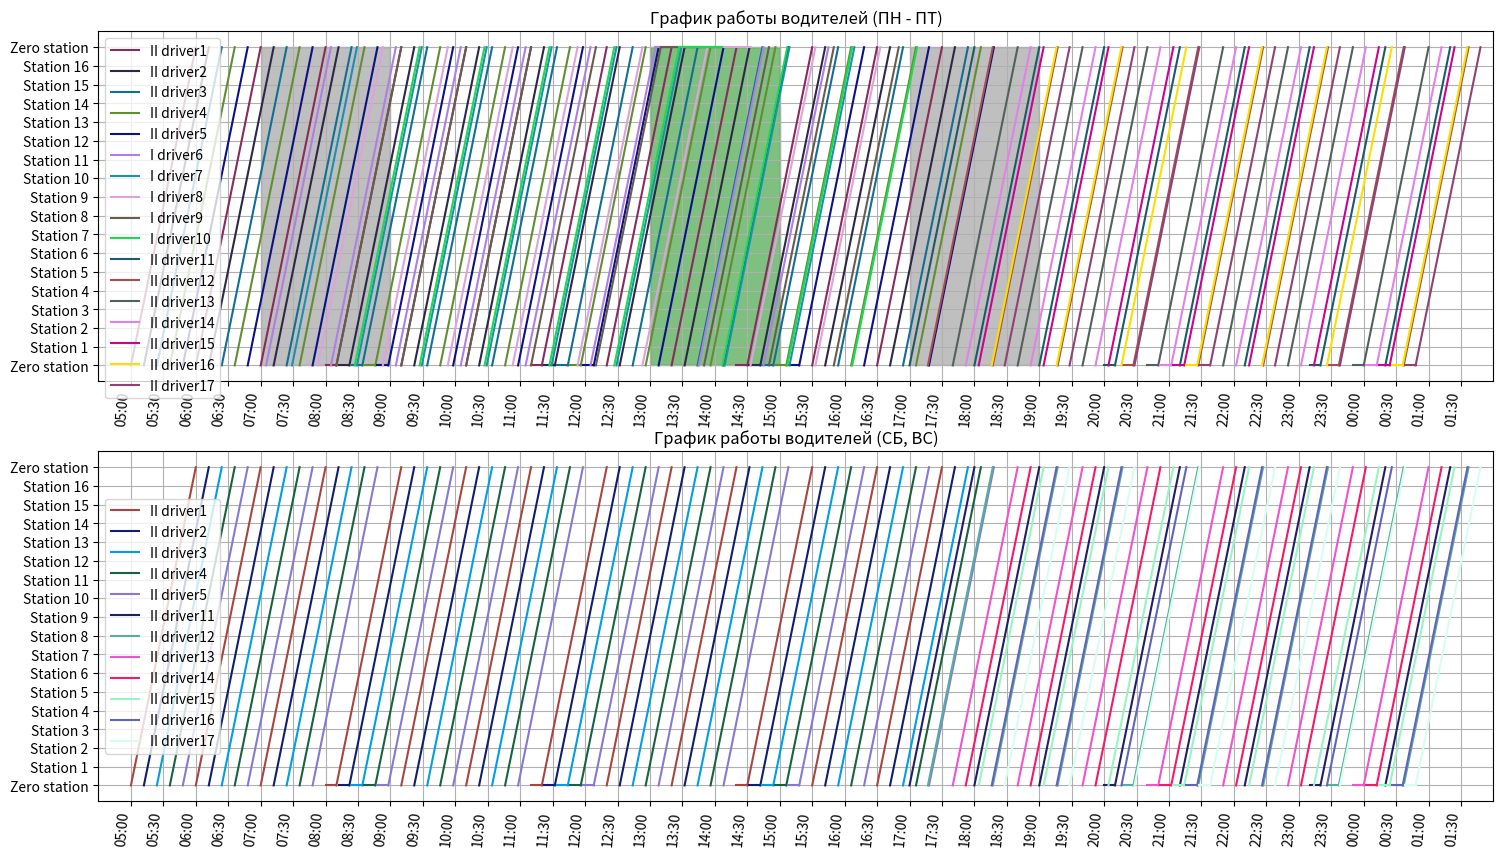

This chart was generated by the following Python code:
import matplotlib.pyplot as plt
import random

# ПАРАМЕТРЫ ЗАДАВАЕМЫЕ РАБОТОДАТЕЛЕМ
CNT_OF_BUS = 10  # к-во автобусов
T_GLOBAL_COURSE = 20 * 60  #время работы автобусов (если круглосуточно - устанавливаем значение 24*60)
START_TIME = 5 * 60  # время начала работы
T_SHIFT_CHANGE = 10  # передача дел другому водителю
T_WAY = 60  # время в пути от 0ой остановки до 0ой остановки
CNT_STOPS = 16  # к-во остановок без учёта 0ой
T_LUNCH_FOR_8 = 40  # длительность обеда для водителей I типа

MIN_BUS_ON_WAY = 5  # минимальное к-во автобусов, которое должно быть не в часпиковое время

# ПАРАМЕТРЫ ТРУДОВОГО КОДЕКСА
T_BREAK_12 = 10
CNT_OF_BREAK_12 = 3
ST_8_WORKING = 6 * 60
END_8_WORKING = 10 * 60
# RH - rush hour
RH_LONG = 2 * 60
RH_MORNING_START = 7 * 60
RH_EVENING_START = 17 * 60

ST_LUNCH = 13 * 60
END_LUNCH = 15 * 60

drivers = []
I_lunch_times = []
zero_schedule = []
bus_n_drivers = [0] * CNT_OF_BUS


def generate_hex_color_compact():
    return '#' + ''.join(random.choices('0123456789abcdef', k=6))


def convert_min(m):
    if (m // 60) % 24 < 10:
        h = "0" + str(int(m // 60) % 24)
    else:
        h = str(int(m // 60) % 24)
    if m % 60 < 10:
        mn = "0" + str(int(m % 60))
    else:
        mn = str(int(m % 60))
    return h + ":" + mn


def convert_min_arr(array):
    result = []
    for a in array:
        result.append(convert_min(a))
    return result


class Driver:
    last_dr_id = 0

    def __init__(self, start_time):
        self.id = Driver.last_dr_id + 1
        Driver.last_dr_id += 1
        self.dr_type = ""
        self.start_work_time = start_time
        self.end_work_time = 0
        self.zero_point_times = [start_time]
        self.lunch_times = []
        self.bus = 0
        for i in range(CNT_OF_BUS):
            if bus_n_drivers[i] == 0:
                bus_n_drivers[i] = self.id
                self.bus = i + 1
                break
            elif i == CNT_OF_BUS and bus_n_drivers[i] != 0:
                raise Exception(f"Автобусов не хватило. Водитель {self.id} остался без автобуса.")

    def pr_info(self):
        print(f"id:{self.id} автобус:{self.bus} {self.dr_type}   нач: {convert_min(self.start_work_time)}    "
              f"пересмена: {convert_min(self.end_work_time)}      обеды/перерывы:{[convert_min(m) for m in self.lunch_times]}      "
              f"прохождение 0ой остановки:{[convert_min(m) for m in self.zero_point_times]}")


def draw_driver_schedule(dr: Driver, ax):
    if dr.dr_type == "I":
        times_arr = [[i, i + T_WAY] for i in dr.zero_point_times] + [[j, j + T_LUNCH_FOR_8] for j in dr.lunch_times]
        way_arr = [[0, CNT_STOPS + 1] for _ in dr.zero_point_times] + [[CNT_STOPS + 1, CNT_STOPS + 1] for _ in
                                                                       dr.lunch_times]
    else:
        times_arr = [[i, i + T_WAY] for i in dr.zero_point_times] + [[j, j + T_BREAK_12] for j in dr.lunch_times]
        way_arr = [[0, CNT_STOPS + 1] for _ in dr.zero_point_times] + [[0, 0] for _ in dr.lunch_times]
    color = generate_hex_color_compact()
    ax.plot(times_arr[0], way_arr[0], color=color, label=f"{dr.dr_type} driver{dr.id}")
    for t in range(1, len(times_arr)):
        ax.plot(times_arr[t], way_arr[t], color=color)


class Driver8(Driver):
    def __init__(self, start_time):
        Driver.__init__(self, start_time)
        self.dr_type = "I"
        self.end_work_time += self.start_work_time + 8 * 60 + T_LUNCH_FOR_8
        self.genre_zero_points()

    def genre_zero_points(self):
        # zero points from start to lunch start time
        cur_t = self.start_work_time + T_WAY
        while cur_t < ST_LUNCH:
            self.zero_point_times.append(cur_t)
            cur_t += T_WAY

    def add_lunch_time(self, lunch_time):
        self.lunch_times.append(lunch_time)

    def genre_last_zero_points(self):
        if self.lunch_times:
            cur_t = self.lunch_times[0] + T_LUNCH_FOR_8
            while cur_t < self.end_work_time:
                self.zero_point_times.append(cur_t)
                cur_t += T_WAY


class Driver12(Driver):
    def __init__(self, start_time):
        Driver.__init__(self, start_time)
        self.dr_type = "II"
        self.end_work_time += min(self.start_work_time + 12 * 60 + T_BREAK_12 * CNT_OF_BREAK_12,
                                  START_TIME + T_GLOBAL_COURSE)
        self.genre_zero_points()

    def genre_zero_points(self):
        cur_t = self.start_work_time + T_WAY  # +T_WAY because [start_time] already added
        period_btwn_lunches = (12 * 60) / (CNT_OF_BREAK_12 + 1)
        # zero points from start to first break start time
        while cur_t < self.start_work_time + period_btwn_lunches and cur_t < self.end_work_time:
            self.zero_point_times.append(cur_t)
            cur_t += T_WAY
        while len(self.lunch_times) < CNT_OF_BREAK_12 and cur_t < self.end_work_time:
            self.lunch_times.append(cur_t)
            cur_t += T_BREAK_12  # driver has ated
            while (cur_t < self.lunch_times[-1] + period_btwn_lunches) and cur_t < self.end_work_time:
                self.zero_point_times.append(cur_t)
                cur_t += T_WAY


def hire_first_driver():
    global drivers, zero_schedule
    if ST_8_WORKING <= START_TIME <= END_8_WORKING:
        drivers.append(Driver8(START_TIME))
        drivers[-1].add_lunch_time(ST_LUNCH)
        I_lunch_times.append(ST_LUNCH)
        drivers[-1].genre_last_zero_points()
    else:
        drivers.append(Driver12(START_TIME))
    zero_schedule += [int(t) for t in drivers[-1].zero_point_times]


def gener_st_time_of_first_group():
    f_t = [START_TIME]
    for i in range(CNT_OF_BUS - 1):
        f_t.append(f_t[-1] + T_WAY / CNT_OF_BUS)
    result = []
    if CNT_OF_BUS == MIN_BUS_ON_WAY:
        return f_t
    de_rh_period_time = round(T_WAY // (CNT_OF_BUS - MIN_BUS_ON_WAY), 0)
    b_act = START_TIME
    for i in range(CNT_OF_BUS):
        if i == 0 or CNT_OF_BUS <= MIN_BUS_ON_WAY:
            result.append(f_t[i])
        elif i != CNT_OF_BUS - 1:
            if f_t[i + 1] >= b_act + de_rh_period_time:
                b_act += de_rh_period_time
            else:
                result.append(f_t[i])
    return result


def how_much_action_drivers(time: int):
    global drivers
    cnt = 0
    for dr in drivers:
        if dr.start_work_time <= time < dr.end_work_time:
            if dr.dr_type == "II":
                cnt += 1
            elif dr.dr_type == "I":
                if len(dr.lunch_times) > 0 and not (dr.lunch_times[0] <= time < dr.lunch_times[0] + T_LUNCH_FOR_8):
                    cnt += 1
    return cnt


def book_lunch_time(t):
    global I_lunch_times, drivers
    l_cnt = 0
    for l_t in I_lunch_times:
        if l_t <= t <= l_t + T_LUNCH_FOR_8:
            l_cnt += 1
    if l_cnt <= CNT_OF_BUS // 4:
        return True
    return False


def hire_first_group():
    global drivers, zero_schedule
    st_times_arr = gener_st_time_of_first_group()
    if len(st_times_arr) > 1:
        st_times_arr2 = st_times_arr[1:]
        for st_t in st_times_arr2:
            if ST_8_WORKING <= st_t <= END_8_WORKING:
                drivers.append(Driver8(st_t))
            else:
                drivers.append(Driver12(st_t))
        for i in range(1, len(drivers)):
            dr = drivers[i]
            if dr.dr_type == "I":
                cur_t = dr.zero_point_times[-1] + T_WAY
                while cur_t <= END_LUNCH:
                    if book_lunch_time(cur_t):
                        dr.add_lunch_time(cur_t)
                        I_lunch_times.append(cur_t)
                        dr.genre_last_zero_points()
                        break

                    if cur_t + T_WAY > END_LUNCH:
                        dr.add_lunch_time(cur_t)
                        I_lunch_times.append(cur_t)
                        dr.genre_last_zero_points()
                        break
                    dr.zero_point_times.append(cur_t)
                    cur_t += T_WAY
            zero_schedule += [int(t) for t in dr.zero_point_times]


def hire_drivers_morning_RH():
    global zero_schedule
    zero_schedule.sort()
    rh_period = T_WAY / CNT_OF_BUS
    for i in range(len(zero_schedule) - 1):
        if len(drivers) == CNT_OF_BUS:
            break
        next_t = zero_schedule[i] + T_BREAK_12 * 1.1
        if RH_MORNING_START - rh_period <= next_t <= RH_MORNING_START + RH_LONG:
            if zero_schedule[i + 1] - zero_schedule[i] > rh_period * 1.5:
                if ST_8_WORKING <= next_t + rh_period <= END_8_WORKING:
                    drivers.append(Driver8(next_t + rh_period))
                else:
                    drivers.append(Driver12(next_t + rh_period))
                if drivers[-1].dr_type == "I":
                    cur_t = drivers[-1].zero_point_times[-1] + T_WAY
                    while cur_t <= END_LUNCH:
                        if book_lunch_time(cur_t):
                            drivers[-1].add_lunch_time(cur_t)
                            I_lunch_times.append(cur_t)
                            drivers[-1].genre_last_zero_points()
                            break
                        if cur_t + T_WAY > END_LUNCH:
                            drivers[-1].add_lunch_time(cur_t)
                            I_lunch_times.append(cur_t)
                            drivers[-1].genre_last_zero_points()
                            break
                        drivers[-1].zero_point_times.append(cur_t)
                        cur_t += T_WAY
                zero_schedule += [int(t) for t in drivers[-1].zero_point_times]
                zero_schedule.sort()


def hire_second_group():
    global drivers, zero_schedule, bus_n_drivers
    e_t = []
    for dr in drivers:
        e_t.append(dr.end_work_time)
    e_t.sort()
    for t in e_t:
        for dr in drivers:
            if dr.end_work_time == t:
                bus_n_drivers[dr.bus - 1] = 0
                break
        if RH_EVENING_START <= t + T_SHIFT_CHANGE < RH_EVENING_START + RH_LONG and how_much_action_drivers(
                t + T_SHIFT_CHANGE) < CNT_OF_BUS:
            if ST_8_WORKING <= t + T_SHIFT_CHANGE <= END_8_WORKING:
                drivers.append(Driver8(t + T_SHIFT_CHANGE))
            else:
                drivers.append(Driver12(t + T_SHIFT_CHANGE))
        elif RH_MORNING_START + RH_LONG < t + T_SHIFT_CHANGE < RH_EVENING_START and how_much_action_drivers(
                t + T_SHIFT_CHANGE) < MIN_BUS_ON_WAY:
            if ST_8_WORKING <= t + T_SHIFT_CHANGE <= END_8_WORKING:
                drivers.append(Driver8(t + T_SHIFT_CHANGE))
            else:
                drivers.append(Driver12(t + T_SHIFT_CHANGE))
        else:
            continue
        if drivers[-1].dr_type == "I":
            cur_t = drivers[-1].zero_point_times[-1] + T_WAY
            while cur_t <= END_LUNCH:
                if book_lunch_time(cur_t):
                    drivers[-1].add_lunch_time(cur_t)
                    I_lunch_times.append(cur_t)
                    drivers[-1].genre_last_zero_points()
                    break

                if cur_t + T_WAY > END_LUNCH:
                    drivers[-1].add_lunch_time(cur_t)
                    I_lunch_times.append(cur_t)
                    drivers[-1].genre_last_zero_points()
                    break
                drivers[-1].zero_point_times.append(cur_t)
                cur_t += T_WAY
        zero_schedule += [int(t) for t in drivers[-1].zero_point_times]
        zero_schedule.sort()


def refactor_evening_schedule():
    global drivers
    drivers2 = []
    z_p = []
    for dr in drivers:
        if dr.dr_type == "II":
            drivers2.append(dr)
            z_p += dr.zero_point_times
    z_p.sort()
    if z_p[0] == START_TIME and z_p[-1] + T_WAY >= START_TIME + T_GLOBAL_COURSE:
        return drivers2
    drivers2 = []
    cnt_12 = 0
    for dr in drivers:
        if dr.dr_type == "II":
            cnt_12 += 1
    f_t = []
    for i in range(cnt_12):
        f_t.append(START_TIME + i * (T_GLOBAL_COURSE - (12 * 60 + T_BREAK_12 * CNT_OF_BREAK_12)) / (cnt_12 - 1))
    for t in f_t:
        drivers2.append(Driver12(t))
    return drivers2


def print_stop_shedule(num_station: int):
    global zero_schedule
    print(f"РАСПИСАНИЕ ОСТАНОВКИ №{num_station}")
    station_period = T_WAY / (CNT_STOPS + 1)
    result = []
    for t in zero_schedule:
        result.append(convert_min(int(t + station_period * num_station)))
    output_string = ""
    for i, item in enumerate(result):
        output_string += str(item) + " "
        if (i + 1) % 20 == 0:
            print(output_string.strip())
            output_string = ""
    if output_string:
        print(output_string.strip())


def print_12_mounth_schedule():
    print("            пн   вт   ср   чт   пт   сб   вс ")
    print("1ая неделя: -1-  -2-  -3-  -1-  -2-  -3-  -1-")
    print("2ая неделя: -2-  -3-  -1-  -2-  -3-  -1-  -2-")
    print("3ья неделя: -3-  -1-  -2-  -3-  -1-  -2-  -3-")
    print(". . . . . . . . . . . . . . . . . . . . . . .")


def print_statistic():
    cnt_8 = 0
    cnt_12 = 0
    for dr in drivers:
        if dr.dr_type == "I":
            cnt_8 += 1
        else:
            cnt_12 += 3
    print(f"Итого необходимо нанять 8-часовых водиителей: {cnt_8}")
    print(f"Итого необходимо нанять 12-часовых водиителей: {cnt_12}  (3 набора по {cnt_12 // 3} водителей, "
          f"расписание наборов смотри ниже)")
    print_12_mounth_schedule()


def main_function():
    global drivers, I_lunch_times, zero_schedule
    fig, axes = plt.subplots(nrows=2, ncols=1, figsize=(18, 10))  # Ширина 12 дюймов, высота 4 дюйма
    axes[0].add_patch(plt.Rectangle((RH_MORNING_START, 0), RH_LONG, CNT_STOPS + 1, color='gray', alpha=0.5))
    axes[0].add_patch(plt.Rectangle((RH_EVENING_START, 0), RH_LONG, CNT_STOPS + 1, color='gray', alpha=0.5))
    axes[0].add_patch(plt.Rectangle((ST_LUNCH, 0), END_LUNCH - ST_LUNCH, CNT_STOPS + 1, color='green', alpha=0.5))
    #random.seed(678)
    #random.seed(675)
    random.seed(673)
    # MAIN BODY########################################################################
    hire_first_driver()
    hire_first_group()
    hire_drivers_morning_RH()
    hire_second_group()
    print_statistic()
    print_stop_shedule(2)
    # END MAIN BODY####################################################################
    for dr in drivers:
        draw_driver_schedule(dr, axes[0])
        dr.pr_info()
    ###under that line code draw a graph  DONT TOUCH!!!###########################################
    time_x_minutes = [30 * i for i in range(START_TIME // 30, (START_TIME + T_GLOBAL_COURSE) // 30 + 2)]
    y_stations = [i for i in range(CNT_STOPS + 2)]
    axes[0].set_xticks(time_x_minutes, [convert_min(m) for m in time_x_minutes], rotation=85,
                       ha="right")  # Поворачиваем подписи для удобства чтения
    axes[0].set_yticks(y_stations, ["Zero station"] + ["Station " + str(i) for i in range(1, CNT_STOPS + 1)] +
                       ["Zero station"])  # Поворачиваем подписи для удобства чтения
    axes[0].set_xlim(30 * (START_TIME // 30 - 1), 30 * ((START_TIME + T_GLOBAL_COURSE) // 30 + 2))
    axes[0].set_title("График работы водителей (ПН - ПТ)")
    axes[0].grid(True)
    axes[0].legend()
    for dr in refactor_evening_schedule():
        draw_driver_schedule(dr, axes[1])
    axes[1].set_xticks(time_x_minutes, [convert_min(m) for m in time_x_minutes], rotation=85,
                       ha="right")  # Поворачиваем подписи для удобства чтения
    axes[1].set_yticks(y_stations, ["Zero station"] + ["Station " + str(i) for i in range(1, CNT_STOPS + 1)] +
                       ["Zero station"])  # Поворачиваем подписи для удобства чтения
    axes[1].set_xlim(30 * (START_TIME // 30 - 1), 30 * ((START_TIME + T_GLOBAL_COURSE) // 30 + 2))
    axes[1].set_title("График работы водителей (СБ, ВС)")
    axes[1].grid(True)
    axes[1].legend()
    plt.show()


main_function()
